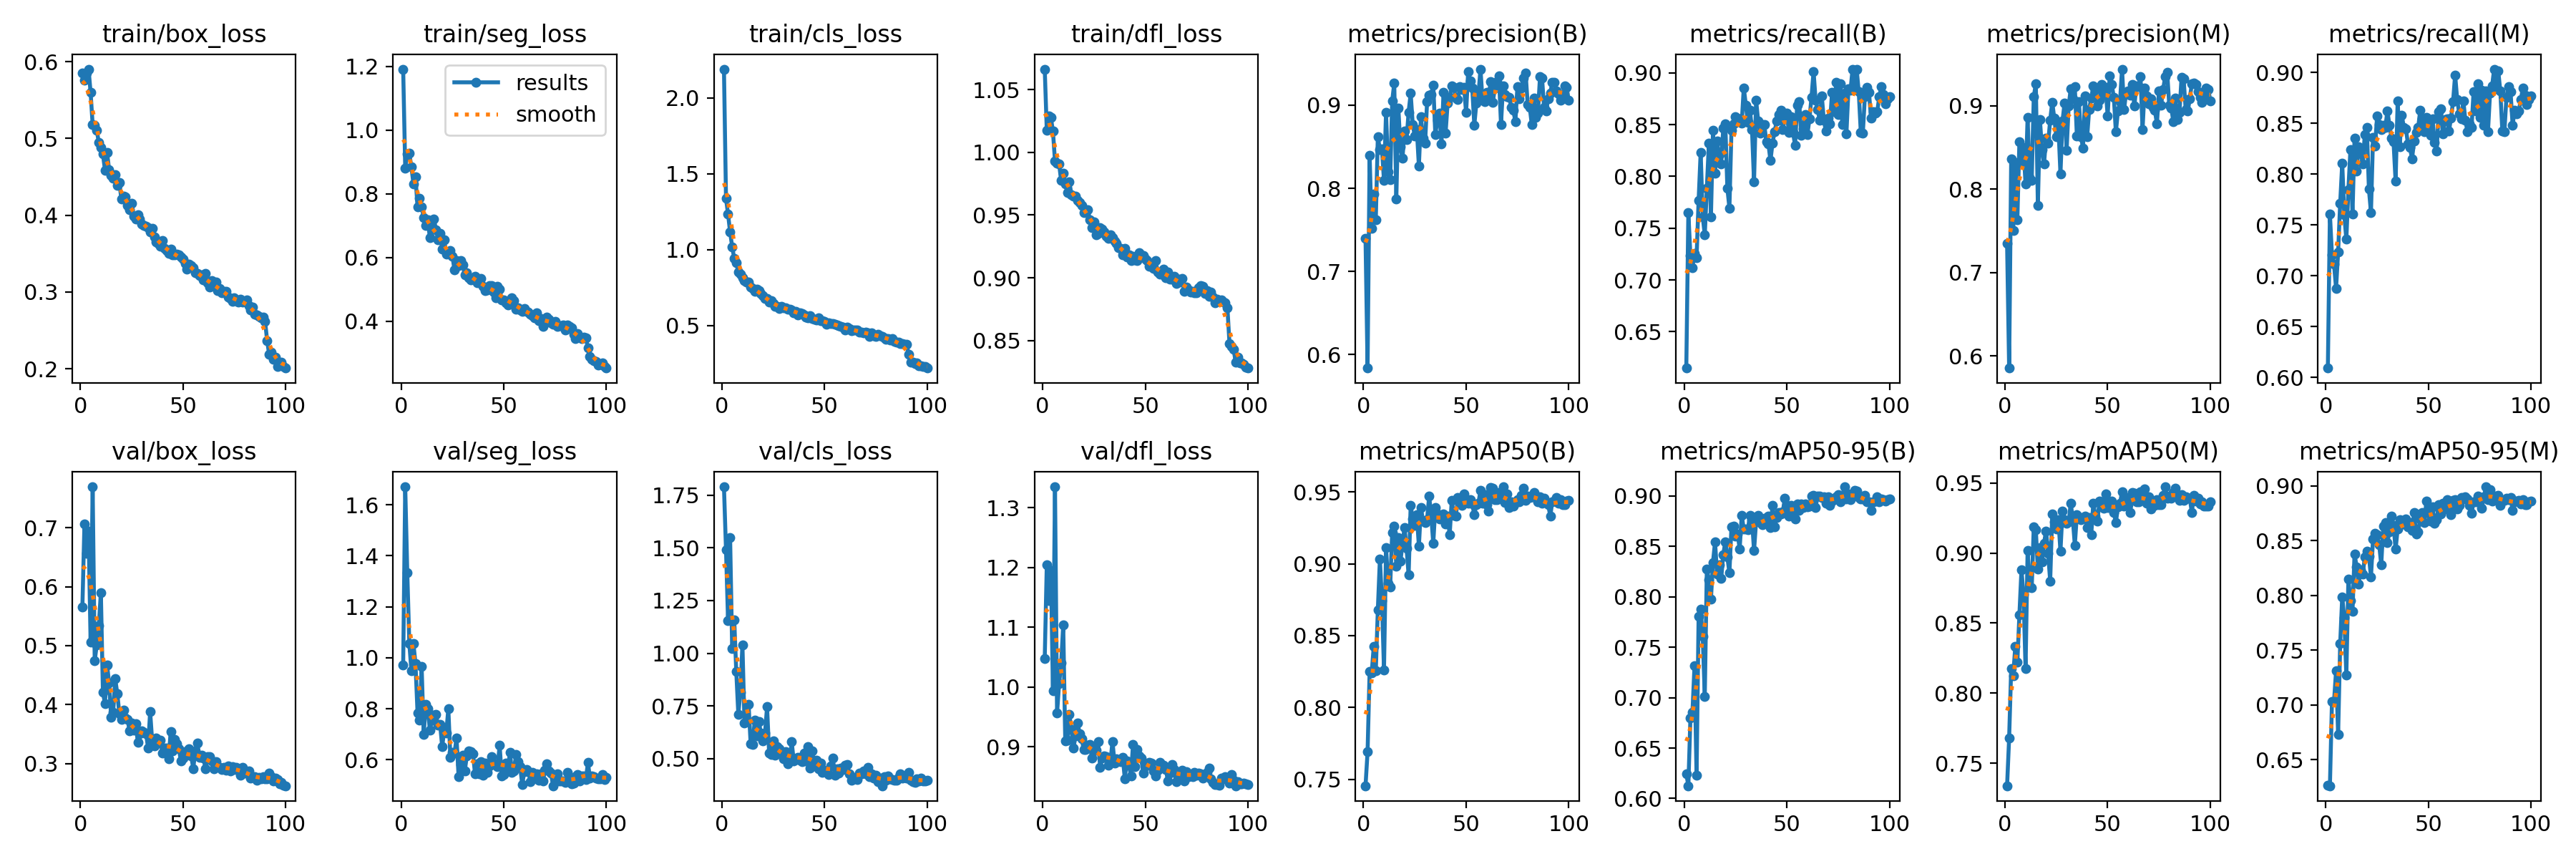

Source data for this figure (header and first rows):
epoch, time, train/box_loss, train/seg_loss, train/cls_loss, train/dfl_loss, metrics/precision(B), metrics/recall(B), metrics/mAP50(B), metrics/mAP50-95(B), metrics/precision(M), metrics/recall(M), metrics/mAP50(M), metrics/mAP50-95(M), val/box_loss, val/seg_loss, val/cls_loss, val/dfl_loss, lr/pg0, lr/pg1, lr/pg2
1, 10.98, 0.5855, 1.192, 2.191, 1.066, 0.7395, 0.6149, 0.7456, 0.6243, 0.7349, 0.6093, 0.7338, 0.6267, 0.5658, 0.9721, 1.789, 1.048, 0.0004715, 0.0004715, 0.0004715
2, 21.26, 0.5758, 0.8804, 1.337, 1.018, 0.5837, 0.7649, 0.7691, 0.6126, 0.5853, 0.7607, 0.7678, 0.6262, 0.706, 1.67, 1.49, 1.205, 0.0009384, 0.0009384, 0.0009384
3, 31.44, 0.5854, 0.9255, 1.234, 1.029, 0.8397, 0.7235, 0.8249, 0.6796, 0.8359, 0.7207, 0.8174, 0.703, 0.656, 1.334, 1.153, 1.145, 0.001396, 0.001396, 0.001396
4, 41.36, 0.5904, 0.927, 1.115, 1.028, 0.7518, 0.7121, 0.8239, 0.6858, 0.7499, 0.7113, 0.8126, 0.703, 0.6943, 1.055, 1.548, 1.195, 0.001387, 0.001387, 0.001387
5, 51.32, 0.56, 0.8845, 1.02, 1.017, 0.7929, 0.7258, 0.8423, 0.7316, 0.8323, 0.6879, 0.8335, 0.7313, 0.5058, 0.9497, 1.021, 0.9936, 0.001372, 0.001372, 0.001372
6, 61.17, 0.5178, 0.8321, 0.9428, 0.993, 0.7618, 0.7215, 0.8254, 0.6227, 0.7632, 0.7234, 0.822, 0.6731, 0.7694, 1.056, 1.159, 1.335, 0.001358, 0.001358, 0.001358
7, 70.47, 0.5172, 0.8543, 0.9152, 0.9915, 0.8625, 0.7768, 0.8679, 0.781, 0.8565, 0.7714, 0.8558, 0.7558, 0.4742, 0.9759, 0.9131, 0.9561, 0.001344, 0.001344, 0.001344
8, 79.85, 0.5109, 0.7585, 0.8504, 0.9906, 0.8464, 0.8233, 0.9032, 0.7877, 0.8338, 0.8108, 0.8879, 0.7987, 0.5011, 0.7842, 0.7112, 1.005, 0.00133, 0.00133, 0.00133
9, 89.99, 0.4945, 0.7862, 0.8397, 0.9775, 0.8476, 0.7612, 0.8743, 0.7608, 0.8498, 0.7599, 0.8707, 0.7792, 0.534, 0.7557, 0.8156, 1.04, 0.001316, 0.001316, 0.001316
10, 99.29, 0.4887, 0.7584, 0.8131, 0.9831, 0.8092, 0.7435, 0.8263, 0.7013, 0.8058, 0.7359, 0.8176, 0.7273, 0.5898, 0.9654, 1.04, 1.104, 0.001302, 0.001302, 0.001302
11, 109.2, 0.4798, 0.7263, 0.7938, 0.9749, 0.8918, 0.7883, 0.9111, 0.8278, 0.8861, 0.7847, 0.9018, 0.8147, 0.4208, 0.6994, 0.6704, 0.9099, 0.001288, 0.001288, 0.001288
12, 119.2, 0.4587, 0.7006, 0.7852, 0.9679, 0.8195, 0.8318, 0.8864, 0.8167, 0.8134, 0.8244, 0.8758, 0.7955, 0.4017, 0.8166, 0.6755, 0.9112, 0.001273, 0.001273, 0.001273
13, 129.1, 0.482, 0.719, 0.7876, 0.9763, 0.8104, 0.761, 0.8841, 0.7979, 0.8104, 0.761, 0.875, 0.7855, 0.4676, 0.8005, 0.7563, 0.9536, 0.001259, 0.001259, 0.001259
14, 139.1, 0.4596, 0.6623, 0.7516, 0.9665, 0.9053, 0.8447, 0.9219, 0.8342, 0.9105, 0.8356, 0.9188, 0.8379, 0.4372, 0.7174, 0.5713, 0.929, 0.001245, 0.001245, 0.001245
15, 148.7, 0.4517, 0.6904, 0.7418, 0.9649, 0.9265, 0.803, 0.926, 0.8546, 0.9265, 0.803, 0.9166, 0.8261, 0.3786, 0.7545, 0.5671, 0.8979, 0.001231, 0.001231, 0.001231
16, 158.5, 0.4484, 0.7207, 0.7241, 0.9651, 0.7868, 0.8338, 0.8983, 0.8223, 0.7804, 0.8267, 0.8884, 0.8104, 0.3871, 0.7743, 0.6838, 0.9179, 0.001217, 0.001217, 0.001217
17, 168.5, 0.4526, 0.6863, 0.7408, 0.9616, 0.8961, 0.8207, 0.918, 0.8319, 0.8834, 0.8209, 0.9037, 0.8233, 0.4437, 0.7778, 0.6072, 0.9404, 0.001203, 0.001203, 0.001203
18, 178.2, 0.4392, 0.6559, 0.7279, 0.9599, 0.8497, 0.8123, 0.9018, 0.8183, 0.8474, 0.8103, 0.8936, 0.8197, 0.4185, 0.7353, 0.6754, 0.9223, 0.001189, 0.001189, 0.001189
19, 187.9, 0.4423, 0.6762, 0.7096, 0.9578, 0.8361, 0.8465, 0.9133, 0.8416, 0.8304, 0.8392, 0.9071, 0.8347, 0.385, 0.7383, 0.6209, 0.9137, 0.001174, 0.001174, 0.001174
20, 198.3, 0.421, 0.6264, 0.6989, 0.9522, 0.8693, 0.851, 0.9253, 0.8548, 0.8613, 0.8463, 0.9158, 0.8402, 0.3744, 0.6519, 0.5855, 0.8952, 0.00116, 0.00116, 0.00116
21, 208.4, 0.4246, 0.6553, 0.6784, 0.9536, 0.8588, 0.7888, 0.9107, 0.8394, 0.8551, 0.7852, 0.8999, 0.8358, 0.3908, 0.7153, 0.6211, 0.8959, 0.001146, 0.001146, 0.001146
22, 217.8, 0.424, 0.6116, 0.6767, 0.954, 0.8917, 0.7695, 0.8923, 0.824, 0.8828, 0.7623, 0.88, 0.8168, 0.3773, 0.7058, 0.7459, 0.9032, 0.001132, 0.001132, 0.001132
23, 227.6, 0.4124, 0.6168, 0.6532, 0.9465, 0.9142, 0.8444, 0.9408, 0.8697, 0.9043, 0.8361, 0.928, 0.8511, 0.3748, 0.8003, 0.5269, 0.9036, 0.001118, 0.001118, 0.001118
24, 237.7, 0.4069, 0.6212, 0.6619, 0.9398, 0.877, 0.8509, 0.9311, 0.8701, 0.8847, 0.828, 0.9221, 0.8563, 0.3549, 0.6094, 0.5193, 0.8808, 0.001104, 0.001104, 0.001104
25, 247.7, 0.4153, 0.6052, 0.6461, 0.9443, 0.863, 0.8573, 0.9266, 0.86, 0.863, 0.8573, 0.9174, 0.8556, 0.3683, 0.6287, 0.5847, 0.8959, 0.001089, 0.001089, 0.001089
26, 258.2, 0.3989, 0.5607, 0.6277, 0.9344, 0.8706, 0.8561, 0.9343, 0.8625, 0.8757, 0.8485, 0.9239, 0.8464, 0.3565, 0.6267, 0.5161, 0.8948, 0.001075, 0.001075, 0.001075
27, 267.7, 0.3953, 0.5902, 0.6242, 0.9353, 0.8269, 0.8526, 0.9122, 0.8477, 0.8184, 0.8436, 0.9013, 0.8279, 0.3675, 0.6851, 0.5574, 0.9085, 0.001061, 0.001061, 0.001061
28, 277.8, 0.4003, 0.574, 0.6123, 0.9402, 0.8858, 0.8515, 0.9392, 0.881, 0.8815, 0.8479, 0.93, 0.8634, 0.3362, 0.5343, 0.5456, 0.866, 0.001047, 0.001047, 0.001047
29, 287.6, 0.3952, 0.5898, 0.6248, 0.939, 0.8601, 0.8856, 0.9297, 0.867, 0.9031, 0.8458, 0.9236, 0.8662, 0.3504, 0.5826, 0.5273, 0.8817, 0.001033, 0.001033, 0.001033
30, 297.8, 0.3885, 0.578, 0.6146, 0.9366, 0.8539, 0.869, 0.9288, 0.8672, 0.8465, 0.8623, 0.9212, 0.8482, 0.3551, 0.6191, 0.5002, 0.8853, 0.001019, 0.001019, 0.001019
31, 307.7, 0.3865, 0.546, 0.618, 0.933, 0.9039, 0.8519, 0.9308, 0.8668, 0.8993, 0.8482, 0.922, 0.8579, 0.3526, 0.5557, 0.5333, 0.8831, 0.001005, 0.001005, 0.001005
32, 317.5, 0.3856, 0.553, 0.6066, 0.9316, 0.9119, 0.8638, 0.947, 0.881, 0.9203, 0.8358, 0.9354, 0.8721, 0.3503, 0.6153, 0.4763, 0.8688, 0.0009904, 0.0009904, 0.0009904
33, 326.7, 0.3836, 0.5362, 0.6054, 0.9345, 0.913, 0.8455, 0.9337, 0.8769, 0.9079, 0.8316, 0.9247, 0.8638, 0.3268, 0.6347, 0.4914, 0.8744, 0.0009763, 0.0009763, 0.0009763
34, 336.3, 0.3784, 0.5312, 0.6029, 0.9322, 0.9244, 0.7947, 0.9142, 0.8458, 0.9225, 0.793, 0.9056, 0.8421, 0.3878, 0.6322, 0.5801, 0.909, 0.0009621, 0.0009621, 0.0009621
35, 346.4, 0.3825, 0.5335, 0.5825, 0.9293, 0.865, 0.8737, 0.9392, 0.8749, 0.8635, 0.872, 0.9275, 0.8606, 0.3379, 0.624, 0.488, 0.8728, 0.000948, 0.000948, 0.000948
36, 356.3, 0.3721, 0.5413, 0.5947, 0.9272, 0.8815, 0.8538, 0.9345, 0.8808, 0.9045, 0.8273, 0.9258, 0.8687, 0.3303, 0.5452, 0.4957, 0.8803, 0.0009339, 0.0009339, 0.0009339
37, 366.2, 0.3652, 0.5209, 0.57, 0.9242, 0.8907, 0.8415, 0.931, 0.8734, 0.8628, 0.8582, 0.9239, 0.8656, 0.3428, 0.5839, 0.5049, 0.8773, 0.0009197, 0.0009197, 0.0009197
38, 376.5, 0.3635, 0.5223, 0.585, 0.9233, 0.8533, 0.8498, 0.9331, 0.8718, 0.8492, 0.8462, 0.9248, 0.8651, 0.3386, 0.5443, 0.4925, 0.8751, 0.0009056, 0.0009056, 0.0009056
39, 386.4, 0.3599, 0.5346, 0.5789, 0.9183, 0.9151, 0.8501, 0.9347, 0.8781, 0.9116, 0.8448, 0.9266, 0.8695, 0.3393, 0.5928, 0.486, 0.8827, 0.0008914, 0.0008914, 0.0008914
40, 396.5, 0.3668, 0.5109, 0.5695, 0.9234, 0.8663, 0.8332, 0.9279, 0.8776, 0.8624, 0.83, 0.9183, 0.8623, 0.3181, 0.5394, 0.5252, 0.8469, 0.0008773, 0.0008773, 0.0008773
41, 406.5, 0.3569, 0.4956, 0.5569, 0.9166, 0.9024, 0.8316, 0.9329, 0.8804, 0.8958, 0.826, 0.9253, 0.8661, 0.3266, 0.5884, 0.4906, 0.8763, 0.0008631, 0.0008631, 0.0008631
42, 416.3, 0.3536, 0.4984, 0.5511, 0.9185, 0.9092, 0.8152, 0.9202, 0.869, 0.9092, 0.8152, 0.9131, 0.8593, 0.3267, 0.5508, 0.5581, 0.8697, 0.000849, 0.000849, 0.000849
43, 426.6, 0.3503, 0.5133, 0.5624, 0.9136, 0.9234, 0.8323, 0.9442, 0.8905, 0.9234, 0.8323, 0.9358, 0.8754, 0.308, 0.5765, 0.4561, 0.8515, 0.0008348, 0.0008348, 0.0008348
44, 436.7, 0.3554, 0.512, 0.5435, 0.9174, 0.9214, 0.8428, 0.9339, 0.8695, 0.9198, 0.8412, 0.9265, 0.8558, 0.3535, 0.6125, 0.5352, 0.904, 0.0008207, 0.0008207, 0.0008207
45, 446.2, 0.3481, 0.493, 0.5413, 0.9144, 0.9083, 0.8532, 0.933, 0.8789, 0.8998, 0.846, 0.9226, 0.8581, 0.3218, 0.5851, 0.4753, 0.8673, 0.0008065, 0.0008065, 0.0008065
46, 456, 0.3485, 0.4748, 0.5342, 0.9139, 0.9071, 0.8598, 0.9459, 0.8835, 0.9065, 0.8629, 0.9371, 0.8699, 0.3407, 0.5849, 0.4916, 0.8954, 0.0007924, 0.0007924, 0.0007924
47, 465.8, 0.3497, 0.5095, 0.5507, 0.9198, 0.9223, 0.8642, 0.9457, 0.882, 0.9257, 0.8542, 0.9364, 0.8754, 0.3337, 0.5744, 0.453, 0.8851, 0.0007782, 0.0007782, 0.0007782
48, 475.6, 0.3484, 0.5003, 0.5324, 0.9169, 0.9186, 0.8455, 0.9406, 0.8844, 0.9144, 0.8421, 0.932, 0.8663, 0.3251, 0.6565, 0.4778, 0.8806, 0.0007641, 0.0007641, 0.0007641
49, 485.7, 0.3456, 0.4677, 0.5292, 0.9175, 0.9217, 0.8562, 0.9486, 0.8976, 0.9217, 0.8562, 0.9425, 0.8859, 0.3043, 0.5356, 0.4338, 0.8557, 0.0007499, 0.0007499, 0.0007499
50, 495.4, 0.3429, 0.4683, 0.5261, 0.9152, 0.8909, 0.8608, 0.9425, 0.8909, 0.8875, 0.8526, 0.9325, 0.8748, 0.309, 0.5414, 0.4463, 0.8685, 0.0007358, 0.0007358, 0.0007358
51, 505.2, 0.3369, 0.4581, 0.5081, 0.9138, 0.9402, 0.8422, 0.942, 0.8802, 0.9361, 0.8386, 0.9325, 0.868, 0.3139, 0.5878, 0.4373, 0.869, 0.0007216, 0.0007216, 0.0007216
52, 515.2, 0.3294, 0.452, 0.5191, 0.9093, 0.9295, 0.8578, 0.9444, 0.8908, 0.9253, 0.8542, 0.9373, 0.8805, 0.3209, 0.5571, 0.4237, 0.8738, 0.0007075, 0.0007075, 0.0007075
53, 525.3, 0.3366, 0.464, 0.513, 0.9102, 0.9202, 0.8427, 0.9414, 0.8849, 0.9101, 0.8315, 0.9289, 0.8656, 0.3256, 0.6303, 0.4669, 0.8732, 0.0006934, 0.0006934, 0.0006934
54, 534.9, 0.3345, 0.4749, 0.5134, 0.9075, 0.876, 0.8298, 0.9342, 0.8773, 0.8685, 0.8227, 0.9216, 0.8688, 0.313, 0.5516, 0.5028, 0.8593, 0.0006792, 0.0006792, 0.0006792
55, 545.6, 0.3316, 0.4642, 0.5057, 0.914, 0.9024, 0.8688, 0.9412, 0.8922, 0.8936, 0.8616, 0.9332, 0.883, 0.2916, 0.5578, 0.4205, 0.8512, 0.0006651, 0.0006651, 0.0006651
56, 555.6, 0.3253, 0.4386, 0.5047, 0.9046, 0.912, 0.8719, 0.9421, 0.886, 0.9045, 0.8647, 0.9353, 0.8742, 0.3208, 0.6218, 0.4516, 0.8606, 0.0006509, 0.0006509, 0.0006509
57, 565.4, 0.324, 0.4421, 0.4974, 0.9027, 0.9434, 0.8397, 0.9509, 0.8919, 0.9439, 0.8395, 0.9437, 0.884, 0.3346, 0.594, 0.4306, 0.8744, 0.0006368, 0.0006368, 0.0006368
58, 575.2, 0.321, 0.4347, 0.4943, 0.9028, 0.906, 0.8457, 0.9419, 0.8886, 0.8952, 0.8535, 0.9337, 0.879, 0.3109, 0.5737, 0.4557, 0.8685, 0.0006226, 0.0006226, 0.0006226
59, 585.1, 0.322, 0.431, 0.4887, 0.9071, 0.9046, 0.8596, 0.9483, 0.8922, 0.9164, 0.8547, 0.9398, 0.8872, 0.3141, 0.5025, 0.447, 0.8686, 0.0006085, 0.0006085, 0.0006085
60, 595.2, 0.3154, 0.4395, 0.472, 0.9, 0.9156, 0.8406, 0.941, 0.8894, 0.9173, 0.8423, 0.9344, 0.8796, 0.3087, 0.555, 0.4688, 0.8624, 0.0005943, 0.0005943, 0.0005943
... 40 more rows
